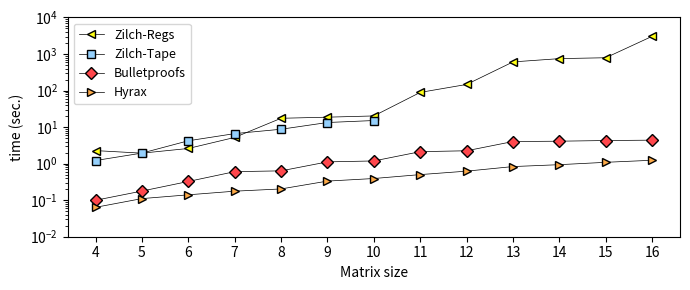

This figure's Python source: (Note: this script raises an exception after producing the figure.)
import numpy as np
import matplotlib.pyplot as plt
import sys

benchmark = ''
if len(sys.argv) > 1:
    if sys.argv[1] == 'prover' or sys.argv[1] == 'verifier': # or sys.argv[1] == 'communication':
        benchmark = sys.argv[1]
else:
    benchmark = 'prover'
    # benchmark = 'verifier'
    # benchmark = 'communication'

mydpi = 300

# pltsize = (4, 3)
pltsize = (7, 3)


# legend = ['Zilch-1-reg' ,'Zilch-Regs', 'Zilch-Tape', 'Zilch-Tape-NoSeek', 'Bulletproofs', 'Hyrax' ]
legend = ['Zilch-Regs', 'Zilch-Tape', 'Bulletproofs', 'Hyrax' ]

# zilch_1reg = {   'prover' :  [ 0.452401, 2.033594, 2.359311, 8.246474, 5.814676, 13.701671, 16.125765, 39.336746, 53.658344, 4.750684*60, 4.959441*60, 5.177292*60, 5.680984*60 ],
#                 'verifier' :    [ 0.080788, 0.137124, 0.242234, 0.466610, 0.494386, 0.875259, 0.975965, 1.682557, 1.791617, 3.239871, 3.380108, 3.542254, 3.714149 ],
#                 }

zilch_regs =  {   'prover' :      [ 2.273, 1.934, 2.5984, 5.2095, 17.4122, 18.6738, 20.1869, 1.4822 * 60, 2.4466 *60, 10.1226*60, 12.4469*60, 13.1648*60, 50.7941*60 ],
                'verifier' :    [ 0.1512, 0.1613, 0.2875, 0.5740, 1.1459, 1.3131, 1.5348, 3.0563, 3.5284, 7.0708, 7.9601, 9.0186, 18.1823 ],
                # 'communication' : [ 304.968, 304.968, 305.4843, 359.4375, 389.1406, 424.5781, 459.1406, 535.5312, 584.9687, 658.1250, 716.7500, 775.3750, 875.2343 ] # KBytes,
                }

zilch_tape ={ 'prover' :     [ 1.215575, 1.942465, 4.219186, 6.624356, 8.730812, 13.346925, 15.114755, None, None, None, None, None, None ],
                'verifier' :    [ 0.055115, 0.046980, 0.062355, 0.075279, 0.086876, 0.066085, 0.072600, None, None, None, None, None, None ],
                }

# zilch_tape_noseek = { 'prover' : [ 1.057642, 1.748901, 2.317338, 4.066957, 3.153779, 6.069818, 6.719411, 13.786633, 13.965558, None, None, None, None ],
#                         'verifier' :[ 0.040105, 0.039939, 0.056032, 0.057815, 0.049102, 0.043351, 0.056936, 0.057217, 0.062261, None, None, None, None ],
#                 }
# 
# zilch_tape_indexes = { 'prover' : [ None, None, None, None, None, None, None, None, None, None, None, None, None ],
#                         'verifier' :[ None, None, None, None, None, None, None, None, None, None, None, None, None ],
#                 }
                
bulletproofs = { 'prover' : [ 0.099388, 0.177597, 0.325088, 0.602870, 0.634588, 1.116599, 1.184699, 2.124449, 2.249473, 4.026145, 4.110821, 4.287803, 4.389603 ],
                'verifier' : [ 0.024325, 0.036660, 0.059968, 0.088143, 0.099940, 0.153849, 0.169196, 0.270128, 0.299970, 0.431761, 0.463101, 0.549591, 0.67921 ],
                }
                
hyrax = {       'prover' : [ 0.0637, 0.11044, 0.1402, 0.17622, 0.20312, 0.3328, 0.3916, 0.5011, 0.6227, 0.8312, 0.9365, 1.0868, 1.2370 ],
                'verifier' : [ 0.0521, 0.0781, 0.0849, 0.0898, 0.0902, 0.1237, 0.1245, 0.1318, 0.1398, 0.1493, 0.1523, 0.1537, 0.1560 ],
                }


N = len(zilch_regs[benchmark])
index = np.arange(N)  # the x locations for the groups

fig, ax = plt.subplots(figsize=pltsize)

# l1 = ax.plot(index, zilch_1reg[benchmark], linestyle='solid', color='black', markerfacecolor='xkcd:yellow', marker='<', linewidth=0.5, markersize=6)
# l2 = ax.plot(index, zilch_regs[benchmark], linestyle='solid', color='black', markerfacecolor='xkcd:light blue', marker='s', linewidth=0.5, markersize=6)
# l3 = ax.plot(index, zilch_tape[benchmark], linestyle='solid', color='black', markerfacecolor='xkcd:light red', marker='D', linewidth=0.5, markersize=6)
# l4 = ax.plot(index, zilch_tape_noseek[benchmark], linestyle='solid', color='black', markerfacecolor='xkcd:light orange', marker='>', linewidth=0.5, markersize=6)
# l5 = ax.plot(index, hyrax[benchmark], linestyle='solid', color='black', markerfacecolor='xkcd:light green', marker='o', linewidth=0.5, markersize=6)
l1 = ax.plot(index, zilch_regs[benchmark], linestyle='solid', color='black', markerfacecolor='xkcd:yellow', marker='<', linewidth=0.5, markersize=6)
l2 = ax.plot(index, zilch_tape[benchmark], linestyle='solid', color='black', markerfacecolor='xkcd:light blue', marker='s', linewidth=0.5, markersize=6)
l3 = ax.plot(index, bulletproofs[benchmark], linestyle='solid', color='black', markerfacecolor='xkcd:light red', marker='D', linewidth=0.5, markersize=6)
l4 = ax.plot(index, hyrax[benchmark], linestyle='solid', color='black', markerfacecolor='xkcd:light orange', marker='>', linewidth=0.5, markersize=6)
# l5 = ax.plot(index, hyrax[benchmark], linestyle='solid', color='black', markerfacecolor='xkcd:light green', marker='o', linewidth=0.5, markersize=6)


ax.set_yscale('log')
if benchmark == 'prover':
    ax.set_ylim([0.01, 10000])
    ax.set_ylabel('time (sec.)')
    # ax.legend((l1[0], l2[0], l3[0], l4[0], l5[0]), legend, fontsize=9, ncol=1, loc='upper left')
    ax.legend((l1[0], l2[0], l3[0], l4[0]), legend, fontsize=9, ncol=1, loc='upper left')
if benchmark == 'verifier':
    ax.set_ylim([0.01, 100])
    ax.set_ylabel('time (sec.)')
    # ax.legend((l1[0], l2[0], l3[0], l4[0], l5[0]), legend, fontsize=9, ncol=1, loc='upper left')
    ax.legend((l1[0], l2[0], l3[0], l4[0]), legend, fontsize=9, ncol=1, loc='upper left')
# elif benchmark == 'communication':
#     ax.set_ylim([200, 400])
#     ax.set_ylabel('Communication complexity (KB)')
    # ax.legend((l1[0], l2[0], l3[0], l4[0], l5[0], l6[0], l7[0]), legend, fontsize=9, ncol=2, loc='upper left')
ax.set_xticks(index)
ax.set_xlabel('Matrix size')
ax.set_xticklabels(['4', '5', '6', '7', '8', '9', '10', '11', '12', '13', '14', '15', '16'])


# plt.show()

plt.tight_layout()
plt.savefig('./charts/comparisons_all'+benchmark+'.png', dpi=mydpi, bbox_inches='tight', pad_inches=0.03)
